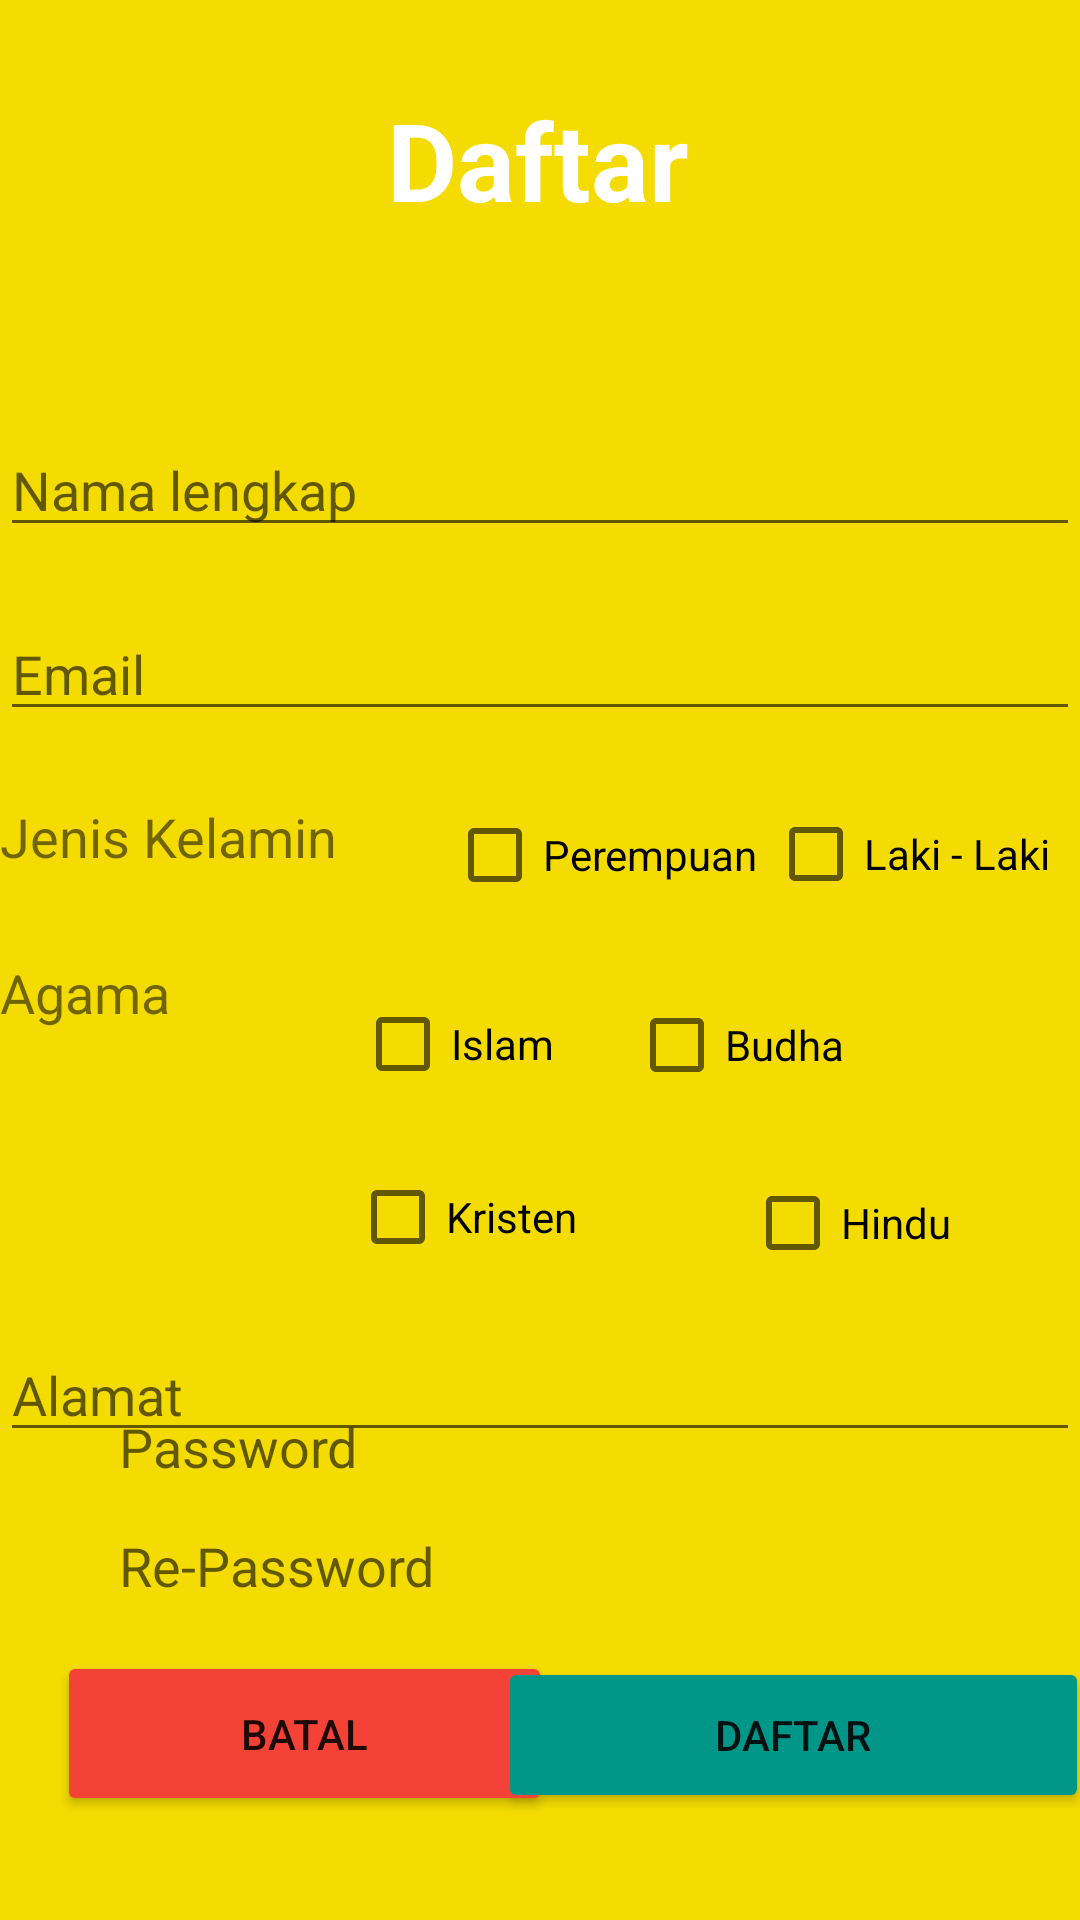

Reconstruct the res/layout file that produces this screen, plus the resources it refers to.
<!-- AndroidManifest.xml: application theme Theme.ExerxiceFix -->
<!-- res/layout/activity_mainmenu.xml -->
<?xml version="1.0" encoding="utf-8"?>
<androidx.constraintlayout.widget.ConstraintLayout xmlns:android="http://schemas.android.com/apk/res/android"
    xmlns:app="http://schemas.android.com/apk/res-auto"
    xmlns:tools="http://schemas.android.com/tools"
    android:layout_width="match_parent"
    android:layout_height="match_parent"
    android:background="#FFFFFF"
    android:backgroundTint="#F4DC02"
    tools:context=".mainmenu">

    <TextView
        android:id="@+id/tvregis"
        android:layout_width="wrap_content"
        android:layout_height="wrap_content"
        android:text="@string/menu"
        android:textColor="@color/white"
        android:textSize="36sp"
        android:textStyle="bold"
        app:layout_constraintBottom_toBottomOf="parent"
        app:layout_constraintEnd_toEndOf="parent"
        app:layout_constraintHorizontal_bias="0.498"
        app:layout_constraintStart_toStartOf="parent"
        app:layout_constraintTop_toTopOf="parent"
        app:layout_constraintVertical_bias="0.049" />


    <EditText
        android:id="@+id/Rusr"
        android:layout_width="match_parent"
        android:layout_height="wrap_content"
        android:layout_marginTop="28dp"
        android:ems="10"
        android:hint="@string/nama"
        android:inputType="textPersonName"
        app:layout_constraintBottom_toBottomOf="parent"
        app:layout_constraintEnd_toEndOf="parent"
        app:layout_constraintHorizontal_bias="0.0"
        app:layout_constraintStart_toStartOf="parent"
        app:layout_constraintTop_toBottomOf="@+id/tvregis"
        app:layout_constraintVertical_bias="0.072" />
    <EditText
        android:id="@+id/Remail"
        android:layout_width="match_parent"
        android:layout_height="wrap_content"
        android:ems="10"
        android:hint="@string/Email"
        android:inputType="textEmailAddress"
        app:layout_constraintBottom_toBottomOf="parent"
        app:layout_constraintEnd_toEndOf="parent"
        app:layout_constraintHorizontal_bias="0.0"
        app:layout_constraintStart_toStartOf="parent"
        app:layout_constraintTop_toBottomOf="@+id/Rusr"
        app:layout_constraintVertical_bias="0.048" />
    <TextView
        android:id="@+id/textView1"
        android:layout_width="140dp"
        android:layout_height="27dp"
        android:ems="10"
        android:text="@string/Jeniskelamin"
        android:textSize="18sp"
        app:layout_constraintBottom_toBottomOf="parent"
        app:layout_constraintEnd_toEndOf="parent"
        app:layout_constraintHorizontal_bias="0.0"
        app:layout_constraintStart_toStartOf="parent"
        app:layout_constraintTop_toBottomOf="@+id/Remail"
        app:layout_constraintVertical_bias="0.062" />
    <CheckBox
        android:id="@+id/cekpr"
        android:layout_width="wrap_content"
        android:layout_height="wrap_content"
        android:text="@string/prempuan"
        app:layout_constraintBottom_toBottomOf="parent"
        app:layout_constraintEnd_toEndOf="parent"
        app:layout_constraintHorizontal_bias="0.077"
        app:layout_constraintStart_toEndOf="@+id/textView1"
        app:layout_constraintTop_toBottomOf="@+id/Remail"
        app:layout_constraintVertical_bias="0.05" />
    <CheckBox
        android:id="@+id/ceklk"
        android:layout_width="wrap_content"
        android:layout_height="wrap_content"
        android:text="@string/lakilaki"
        app:layout_constraintBottom_toBottomOf="parent"
        app:layout_constraintEnd_toEndOf="parent"
        app:layout_constraintHorizontal_bias="0.26"
        app:layout_constraintStart_toEndOf="@+id/cekpr"
        app:layout_constraintTop_toBottomOf="@+id/Remail"
        app:layout_constraintVertical_bias="0.049" />

    <TextView
        android:id="@+id/ckagama"
        android:layout_width="wrap_content"
        android:layout_height="wrap_content"
        android:text="@string/Agama"
        android:textSize="18sp"
        app:layout_constraintBottom_toBottomOf="parent"
        app:layout_constraintEnd_toEndOf="parent"
        app:layout_constraintHorizontal_bias="0.0"
        app:layout_constraintStart_toStartOf="parent"
        app:layout_constraintTop_toBottomOf="@+id/textView1"
        app:layout_constraintVertical_bias="0.078" />
    <CheckBox
        android:id="@+id/chkislam"
        android:layout_width="wrap_content"
        android:layout_height="wrap_content"
        android:text="Islam"
        app:layout_constraintBottom_toBottomOf="parent"
        app:layout_constraintEnd_toEndOf="parent"
        app:layout_constraintHorizontal_bias="0.26"
        app:layout_constraintStart_toEndOf="@+id/ckagama"
        app:layout_constraintTop_toBottomOf="@+id/cekpr"
        app:layout_constraintVertical_bias="0.053" />

    <CheckBox
        android:id="@+id/ckkristen"
        android:layout_width="wrap_content"
        android:layout_height="wrap_content"
        android:text="Kristen"
        app:layout_constraintBottom_toBottomOf="parent"
        app:layout_constraintEnd_toEndOf="parent"
        app:layout_constraintHorizontal_bias="0.264"
        app:layout_constraintStart_toEndOf="@+id/ckagama"
        app:layout_constraintTop_toBottomOf="@+id/chkislam"
        app:layout_constraintVertical_bias="0.044" />
    <CheckBox
        android:id="@+id/ckbudha"
        android:layout_width="wrap_content"
        android:layout_height="wrap_content"
        android:text="Budha"
        app:layout_constraintBottom_toBottomOf="parent"
        app:layout_constraintEnd_toEndOf="parent"
        app:layout_constraintHorizontal_bias="0.241"
        app:layout_constraintStart_toEndOf="@+id/chkislam"
        app:layout_constraintTop_toBottomOf="@+id/cekpr"
        app:layout_constraintVertical_bias="0.054" />
    <CheckBox
        android:id="@+id/chkshindu"
        android:layout_width="wrap_content"
        android:layout_height="wrap_content"
        android:layout_marginStart="52dp"
        android:layout_marginTop="8dp"
        android:text="Hindu"
        app:layout_constraintBottom_toBottomOf="parent"
        app:layout_constraintEnd_toEndOf="parent"
        app:layout_constraintHorizontal_bias="0.084"
        app:layout_constraintStart_toEndOf="@+id/ckkristen"
        app:layout_constraintTop_toBottomOf="@+id/ckbudha"
        app:layout_constraintVertical_bias="0.015" />

    <EditText
        android:id="@+id/alamat"
        android:layout_width="match_parent"
        android:layout_height="wrap_content"
        android:ems="10"
        android:hint="@string/Alamat"
        android:inputType="textPostalAddress"
        app:layout_constraintBottom_toBottomOf="parent"
        app:layout_constraintEnd_toEndOf="parent"
        app:layout_constraintHorizontal_bias="0.0"
        app:layout_constraintStart_toStartOf="parent"
        app:layout_constraintTop_toBottomOf="@+id/ckkristen"
        app:layout_constraintVertical_bias="0.077" />

    <EditText
        android:id="@+id/pass"
        android:layout_width="305dp"
        android:layout_height="46dp"
        android:layout_marginStart="16dp"
        android:layout_marginEnd="16dp"
        android:background="#ffffff"
        android:backgroundTint="#0003DFFB"
        android:ems="10"
        android:hint="@string/tPwd"
        android:inputType="textPassword"
        android:padding="12dp"
        app:layout_constraintBottom_toBottomOf="parent"
        app:layout_constraintEnd_toEndOf="parent"
        app:layout_constraintStart_toStartOf="parent"
        app:layout_constraintTop_toTopOf="parent"
        app:layout_constraintVertical_bias="0.775" />

    <EditText
        android:id="@+id/pass1"
        android:layout_width="305dp"
        android:layout_height="46dp"
        android:layout_marginStart="16dp"
        android:layout_marginEnd="16dp"
        android:background="#ffffff"
        android:backgroundTint="#0003DFFB"
        android:ems="10"
        android:hint="@string/repass"
        android:inputType="textPassword"
        android:padding="12dp"
        app:layout_constraintBottom_toBottomOf="parent"
        app:layout_constraintEnd_toEndOf="parent"
        app:layout_constraintStart_toStartOf="parent"
        app:layout_constraintTop_toTopOf="parent"
        app:layout_constraintVertical_bias="0.842" />

    <Button
        android:id="@+id/btnbatal"
        android:layout_width="165dp"
        android:layout_height="55dp"
        android:text="@string/batal"
        app:backgroundTint="#F44336"
        app:layout_constraintBottom_toBottomOf="parent"
        app:layout_constraintEnd_toEndOf="parent"
        app:layout_constraintHorizontal_bias="0.098"
        app:layout_constraintStart_toStartOf="parent"
        app:layout_constraintTop_toBottomOf="@+id/pass"
        app:layout_constraintVertical_bias="0.558" />

    <Button
        android:id="@+id/btnregis"
        android:layout_width="197dp"
        android:layout_height="52dp"
        android:text="@string/Register"
        app:backgroundTint="#009688"
        app:layout_constraintBottom_toBottomOf="parent"
        app:layout_constraintEnd_toEndOf="parent"
        app:layout_constraintHorizontal_bias="0.859"
        app:layout_constraintStart_toEndOf="@+id/btnbatal"
        app:layout_constraintTop_toBottomOf="@+id/pass"
        app:layout_constraintVertical_bias="0.563" />






</androidx.constraintlayout.widget.ConstraintLayout>
<!-- resources referenced by this layout -->
<resources>
  <string name="Agama">Agama</string>
  <string name="Alamat">Alamat</string>
  <string name="Email">Email</string>
  <string name="Jeniskelamin">Jenis Kelamin</string>
  <string name="Register">Daftar</string>
  <string name="batal">Batal</string>
  <string name="lakilaki">Laki - Laki</string>
  <string name="menu">Daftar</string>
  <string name="nama">Nama lengkap</string>
  <string name="prempuan">Perempuan</string>
  <string name="repass">Re-Password</string>
  <string name="tPwd">Password</string>
  <style name="Theme.ExerxiceFix" parent="Theme.MaterialComponents.DayNight.DarkActionBar">
          
          <item name="colorPrimary">@color/purple_500</item>
          <item name="colorPrimaryVariant">@color/purple_700</item>
          <item name="colorOnPrimary">@color/white</item>
          
          <item name="colorSecondary">@color/teal_200</item>
          <item name="colorSecondaryVariant">@color/teal_700</item>
          <item name="colorOnSecondary">@color/black</item>
          
          <item name="android:statusBarColor" tools:targetApi="l">?attr/colorPrimaryVariant</item>
          
      </style>
  <!-- not gathered from this repository: default colours our renderer supplied (Android Studio template values) -->
  <color name="purple_500">#FF6200EE</color>
  <color name="purple_700">#FF3700B3</color>
  <color name="teal_200">#FF03DAC5</color>
  <color name="teal_700">#FF018786</color>
  <color name="black">#FF000000</color>
  <color name="white">#FFFFFFFF</color>
</resources>
